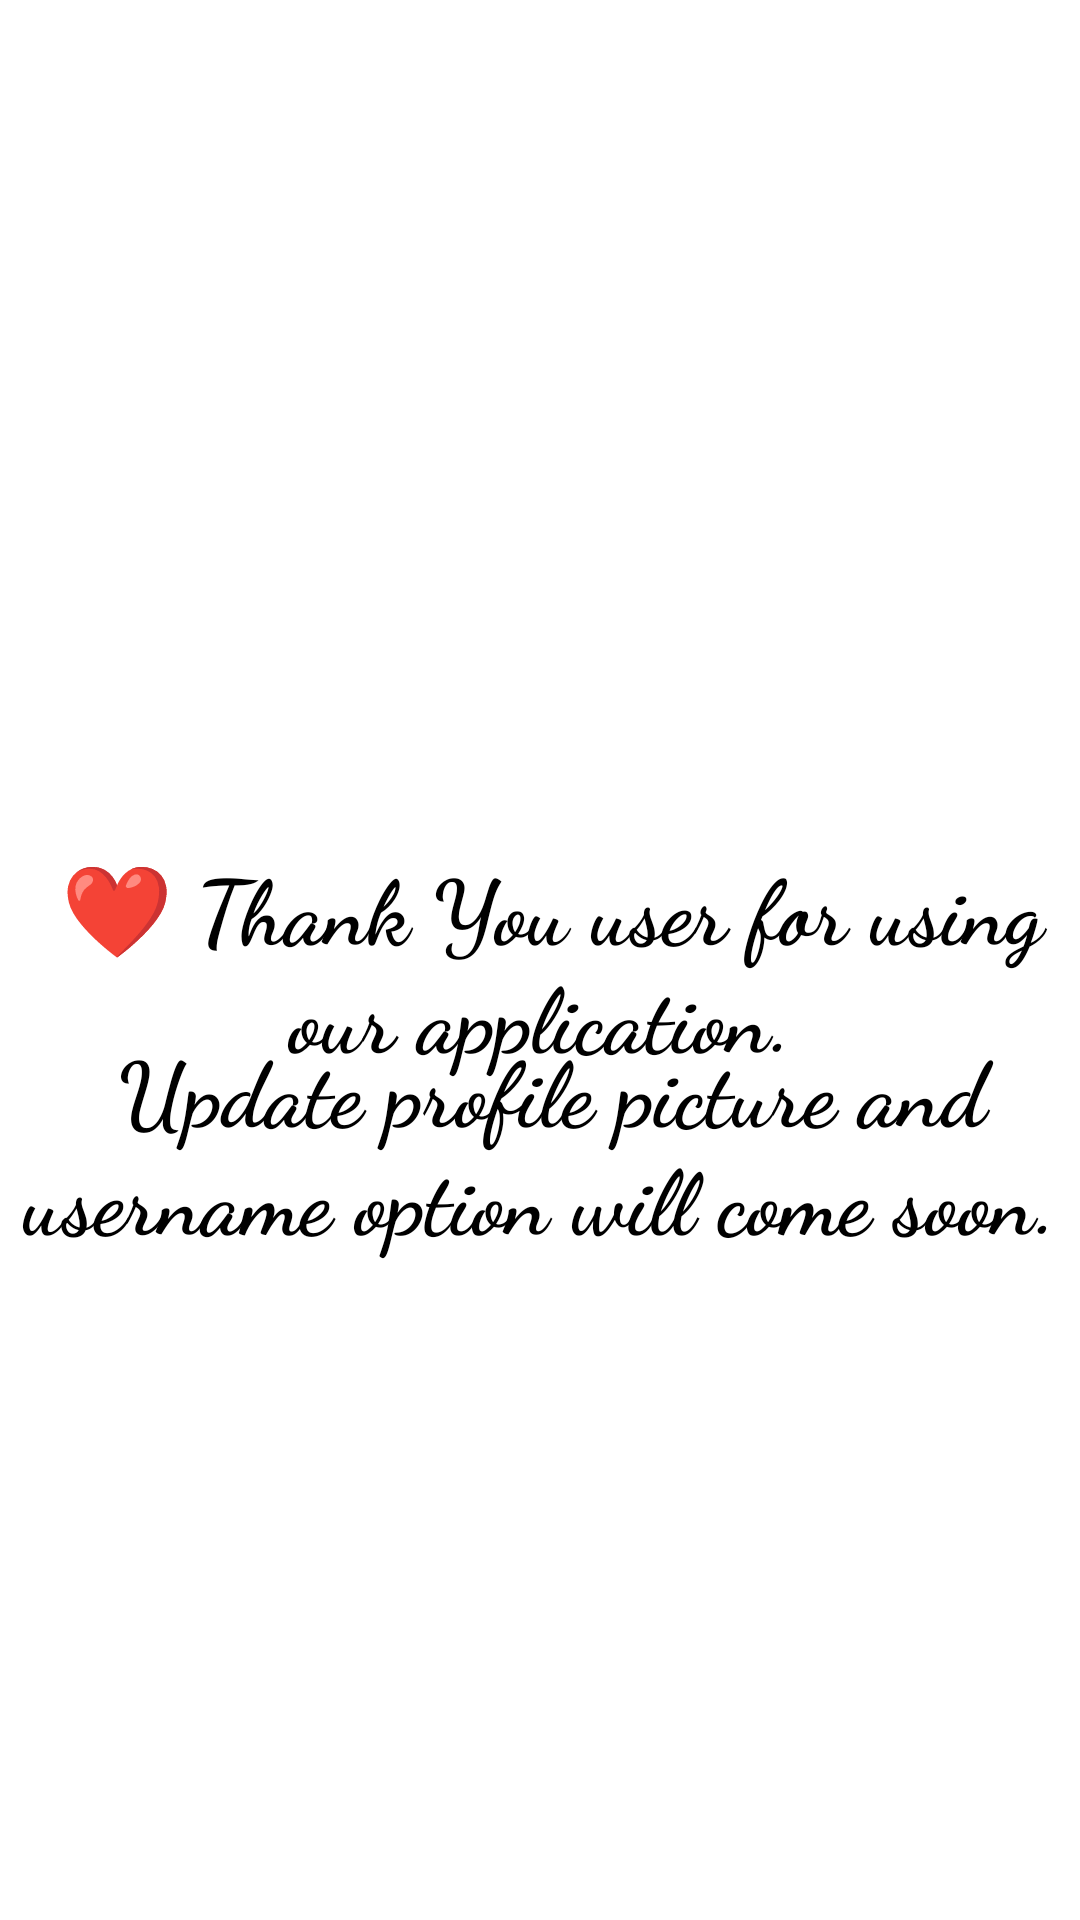

This screen was rendered from an Android layout file. Write that file and the resources it references.
<!-- AndroidManifest.xml: application theme Theme.BUTripLot -->
<!-- res/layout/activity_userpad.xml -->
<?xml version="1.0" encoding="utf-8"?>
<androidx.constraintlayout.widget.ConstraintLayout xmlns:android="http://schemas.android.com/apk/res/android"
    xmlns:app="http://schemas.android.com/apk/res-auto"
    xmlns:tools="http://schemas.android.com/tools"
    android:layout_width="match_parent"
    android:layout_height="match_parent"
    android:background="@color/white"
    tools:context=".userpad">

    <TextView
        android:id="@+id/textView"
        android:layout_width="match_parent"
        android:layout_height="wrap_content"
        android:fontFamily="cursive"
        android:gravity="center"
        android:text=" ❤️ Thank You user for using our application."
        android:textColor="@color/black"
        android:textSize="30dp"
        android:textStyle="bold"
        app:layout_constraintBottom_toBottomOf="parent"
        app:layout_constraintEnd_toEndOf="parent"
        app:layout_constraintStart_toStartOf="parent"
        app:layout_constraintTop_toTopOf="parent"></TextView>

    <TextView
        android:id="@+id/textView2"
        android:layout_width="match_parent"
        android:layout_height="wrap_content"
        android:fontFamily="cursive"
        android:gravity="center"
        android:text=" Update profile picture and username option will come soon."
        android:textColor="@color/black"
        android:textSize="30dp"
        android:textStyle="bold"
        app:layout_constraintBottom_toBottomOf="parent"
        app:layout_constraintEnd_toEndOf="parent"
        app:layout_constraintHorizontal_bias="0.0"
        app:layout_constraintStart_toStartOf="parent"
        app:layout_constraintTop_toTopOf="parent"
        app:layout_constraintVertical_bias="0.608"></TextView>



</androidx.constraintlayout.widget.ConstraintLayout>
<!-- resources referenced by this layout -->
<resources>
  <style name="Theme.BUTripLot" parent="Theme.MaterialComponents.DayNight.DarkActionBar">
          
          <item name="colorPrimary">#507DBF</item>
          <item name="colorPrimaryVariant">#733CED</item>
          <item name="colorOnPrimary">@color/white</item>
          
          <item name="colorSecondary">@color/teal_200</item>
          <item name="colorSecondaryVariant">@color/teal_700</item>
          <item name="colorOnSecondary">@color/black</item>
          
          <item name="android:statusBarColor">?attr/colorPrimaryVariant</item>
          
      </style>
  <!-- not gathered from this repository: default colours our renderer supplied (Android Studio template values) -->
  <color name="teal_200">#FF03DAC5</color>
  <color name="teal_700">#FF018786</color>
  <color name="black">#FF000000</color>
  <color name="white">#FFFFFFFF</color>
</resources>
